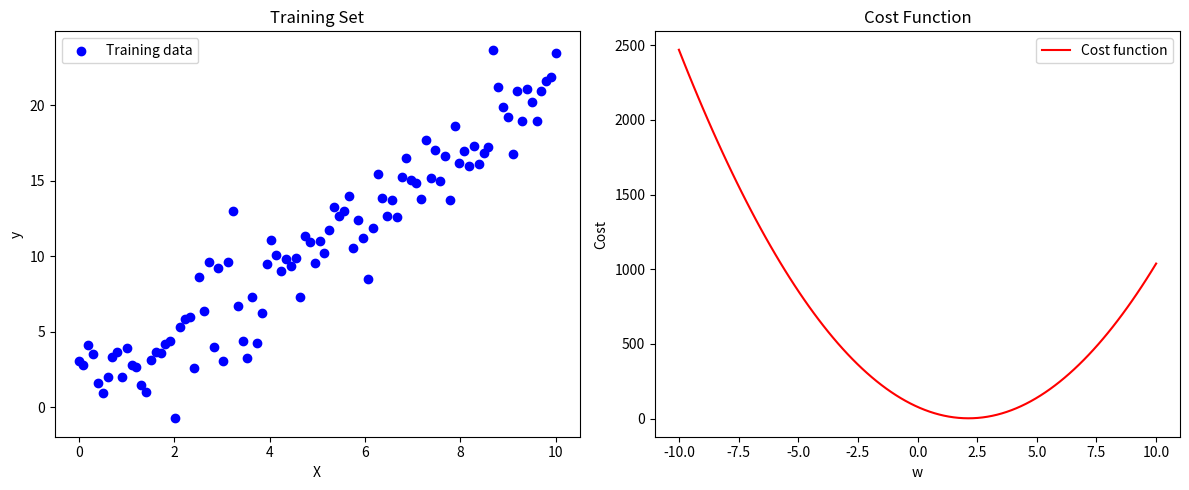

Generate this figure with matplotlib:
import numpy as np
import matplotlib.pyplot as plt
from matplotlib.widgets import Cursor

# ...existing code...

# Generate some sample training data
X_train = np.linspace(0, 10, 100)
y_train = 2 * X_train + 1 + np.random.randn(*X_train.shape) * 2

# Plot the training set
fig, (ax1, ax2) = plt.subplots(1, 2, figsize=(12, 5))

ax1.scatter(X_train, y_train, color='blue', label='Training data')
ax1.set_xlabel('X')
ax1.set_ylabel('y')
ax1.set_title('Training Set')
ax1.legend()

# Define the cost function
def cost_function(w, X, y):
    m = len(y)
    predictions = w * X
    cost = (1 / (2 * m)) * np.sum((predictions - y) ** 2)
    return cost

# Generate values for w and compute the cost for each
w_values = np.linspace(-10, 10, 100)
cost_values = [cost_function(w, X_train, y_train) for w in w_values]

# Plot the cost function
line, = ax2.plot(w_values, cost_values, color='red', label='Cost function')
ax2.set_xlabel('w')
ax2.set_ylabel('Cost')
ax2.set_title('Cost Function')
ax2.legend()

# Add a cursor to the cost function plot
cursor = Cursor(ax2, useblit=True, color='green', linewidth=1)

# Function to update the training set plot with the selected weight
def on_click(event):
    if event.inaxes == ax2:
        w = event.xdata
        y_pred = w * X_train
        
        # Create a new figure for the selected weight
        fig_new, ax_new = plt.subplots(figsize=(6, 5))
        ax_new.scatter(X_train, y_train, color='blue', label='Training data')
        ax_new.plot(X_train, y_pred, color='red', label=f'Prediction (w={w:.2f})')
        ax_new.set_xlabel('X')
        ax_new.set_ylabel('y')
        ax_new.set_title(f'f(x) = {w:.2f} * x')
        ax_new.legend()
        plt.show()

# Connect the click event to the on_click function
fig.canvas.mpl_connect('button_press_event', on_click)

plt.tight_layout()
plt.show()

# ...existing code...
